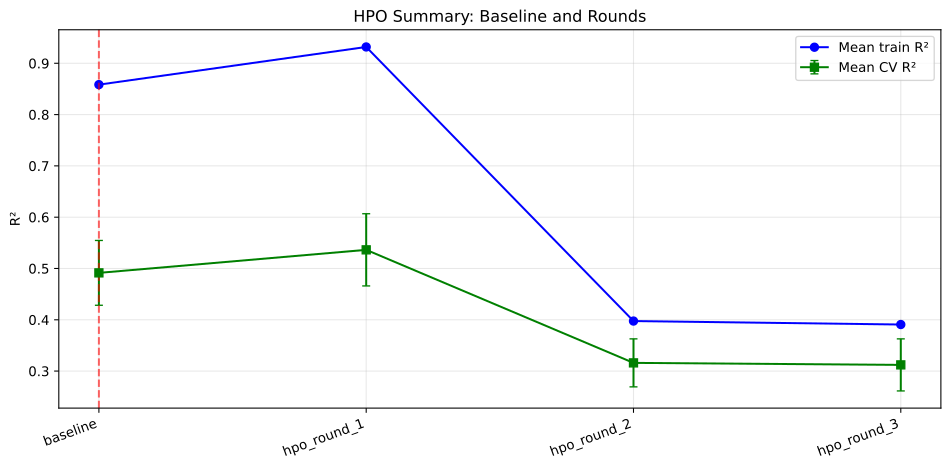

Data behind this chart, as committed beside it:
source, mean_train_r2, mean_cv_r2, std_cv_r2, train_cv_r2_gap, selected
baseline, 0.8584, 0.4914, 0.06316, 0.367, True
hpo_round_1, 0.9318, 0.5363, 0.07036, 0.3955, False
hpo_round_2, 0.3975, 0.316, 0.04679, 0.08155, False
hpo_round_3, 0.3907, 0.312, 0.05073, 0.07869, False
